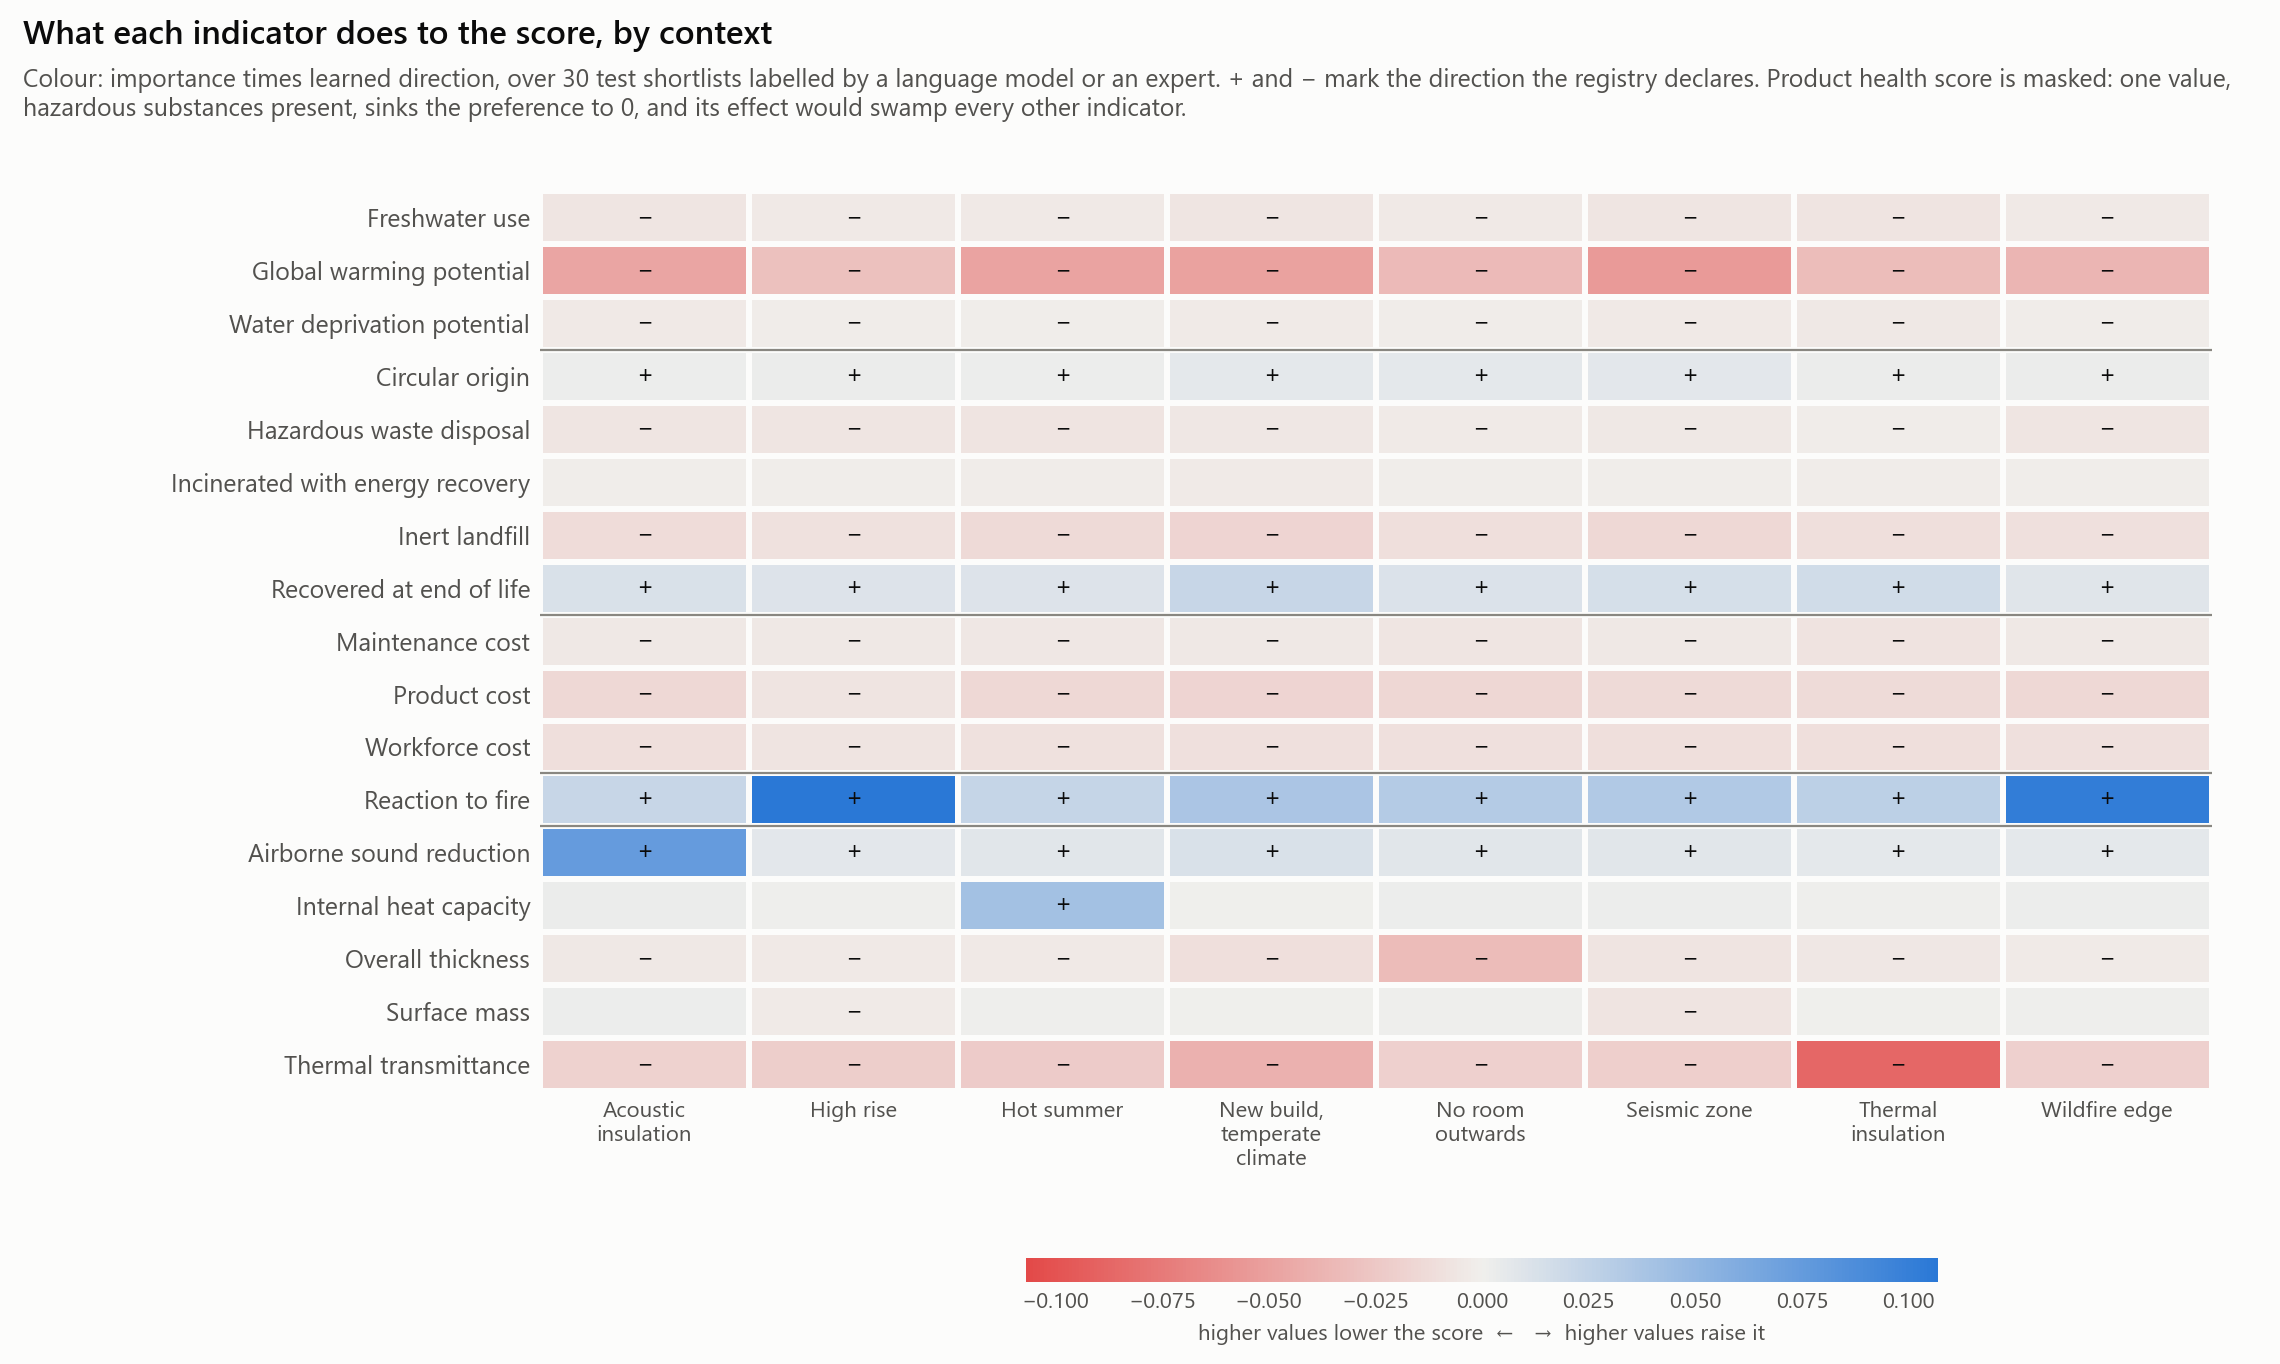

The data file committed next to this chart (first rows):
condition, indicator, family, importance, direction, signed, alternatives
acoustic_insulation, gwp, environmental_impact, 0.07639, -0.62, -0.04735, 98
acoustic_insulation, wdp, environmental_impact, 0.0083, -0.438, -0.00363, 76
acoustic_insulation, fwu, environmental_impact, 0.00902, -0.65, -0.00586, 71
acoustic_insulation, circ_orig, circularity, 0.01535, 0.151, 0.00232, 94
acoustic_insulation, fu_recyc, circularity, 0.02037, 0.585, 0.01191, 93
acoustic_insulation, fu_incin, circularity, 0.0041, -0.39, -0.0016, 101
acoustic_insulation, fu_inert, circularity, 0.01743, -0.712, -0.01242, 92
acoustic_insulation, fu_haz, circularity, 0.01688, -0.367, -0.00619, 100
acoustic_insulation, cost_product, cost, 0.03101, -0.482, -0.01494, 101
acoustic_insulation, cost_labour, cost, 0.01956, -0.513, -0.01004, 101
acoustic_insulation, cost_maintenance, cost, 0.01412, -0.343, -0.00485, 101
acoustic_insulation, health, health_safety, 0.09911, 0.806, 0.0799, 75
acoustic_insulation, u_value, performance, 0.02931, -0.649, -0.01901, 101
acoustic_insulation, acoustic_reduction, performance, 0.1131, 0.663, 0.07492, 101
acoustic_insulation, surface_mass, performance, 0.00483, 0.38, 0.00183, 101
acoustic_insulation, heat_capacity, performance, 0.00885, 0.295, 0.00262, 101
acoustic_insulation, fire_reaction, health_safety, 0.0383, 0.575, 0.02203, 101
acoustic_insulation, thickness, performance, 0.0101, -0.42, -0.00424, 101
high_rise, gwp, environmental_impact, 0.0534, -0.561, -0.02994, 98
high_rise, wdp, environmental_impact, 0.00665, -0.361, -0.0024, 76
high_rise, fwu, environmental_impact, 0.006, -0.578, -0.00347, 71
high_rise, circ_orig, circularity, 0.01383, 0.182, 0.00251, 94
high_rise, fu_recyc, circularity, 0.01786, 0.605, 0.0108, 93
high_rise, fu_incin, circularity, 0.00449, -0.308, -0.00138, 101
high_rise, fu_inert, circularity, 0.01207, -0.729, -0.0088, 92
high_rise, fu_haz, circularity, 0.02004, -0.316, -0.00633, 100
high_rise, cost_product, cost, 0.01365, -0.52, -0.0071, 101
high_rise, cost_labour, cost, 0.01351, -0.539, -0.00728, 101
high_rise, cost_maintenance, cost, 0.01087, -0.396, -0.0043, 101
high_rise, health, health_safety, 0.08279, 0.851, 0.07045, 75
high_rise, u_value, performance, 0.03345, -0.637, -0.0213, 101
high_rise, acoustic_reduction, performance, 0.01468, 0.456, 0.0067, 101
high_rise, surface_mass, performance, 0.0104, -0.308, -0.00321, 101
high_rise, heat_capacity, performance, 0.00838, 0.132, 0.00111, 101
high_rise, fire_reaction, health_safety, 0.1515, 0.705, 0.1069, 101
high_rise, thickness, performance, 0.00785, -0.517, -0.00406, 101
hot_summer, gwp, environmental_impact, 0.07843, -0.628, -0.04923, 98
hot_summer, wdp, environmental_impact, 0.00602, -0.251, -0.00151, 76
hot_summer, fwu, environmental_impact, 0.00775, -0.502, -0.00389, 71
hot_summer, circ_orig, circularity, 0.01375, 0.158, 0.00217, 94
hot_summer, fu_recyc, circularity, 0.01776, 0.572, 0.01017, 93
hot_summer, fu_incin, circularity, 0.004, -0.481, -0.00192, 101
hot_summer, fu_inert, circularity, 0.0179, -0.749, -0.0134, 92
hot_summer, fu_haz, circularity, 0.01805, -0.377, -0.0068, 100
hot_summer, cost_product, cost, 0.0247, -0.597, -0.01476, 101
hot_summer, cost_labour, cost, 0.01595, -0.557, -0.00888, 101
hot_summer, cost_maintenance, cost, 0.01197, -0.473, -0.00566, 101
hot_summer, health, health_safety, 0.09482, 0.789, 0.0748, 75
hot_summer, u_value, performance, 0.03365, -0.679, -0.02286, 101
hot_summer, acoustic_reduction, performance, 0.0167, 0.47, 0.00785, 101
hot_summer, surface_mass, performance, 0.00503, 0.238, 0.0012, 101
hot_summer, heat_capacity, performance, 0.06421, 0.643, 0.04126, 101
hot_summer, fire_reaction, health_safety, 0.03763, 0.62, 0.02334, 101
hot_summer, thickness, performance, 0.00752, -0.548, -0.00412, 101
new_build_mild, gwp, environmental_impact, 0.07551, -0.662, -0.04999, 98
new_build_mild, wdp, environmental_impact, 0.00908, -0.33, -0.00299, 76
new_build_mild, fwu, environmental_impact, 0.00981, -0.599, -0.00587, 71
new_build_mild, circ_orig, circularity, 0.02071, 0.311, 0.00644, 94
new_build_mild, fu_recyc, circularity, 0.03311, 0.678, 0.02244, 93
new_build_mild, fu_incin, circularity, 0.00653, -0.411, -0.00268, 101
... 84 more rows
